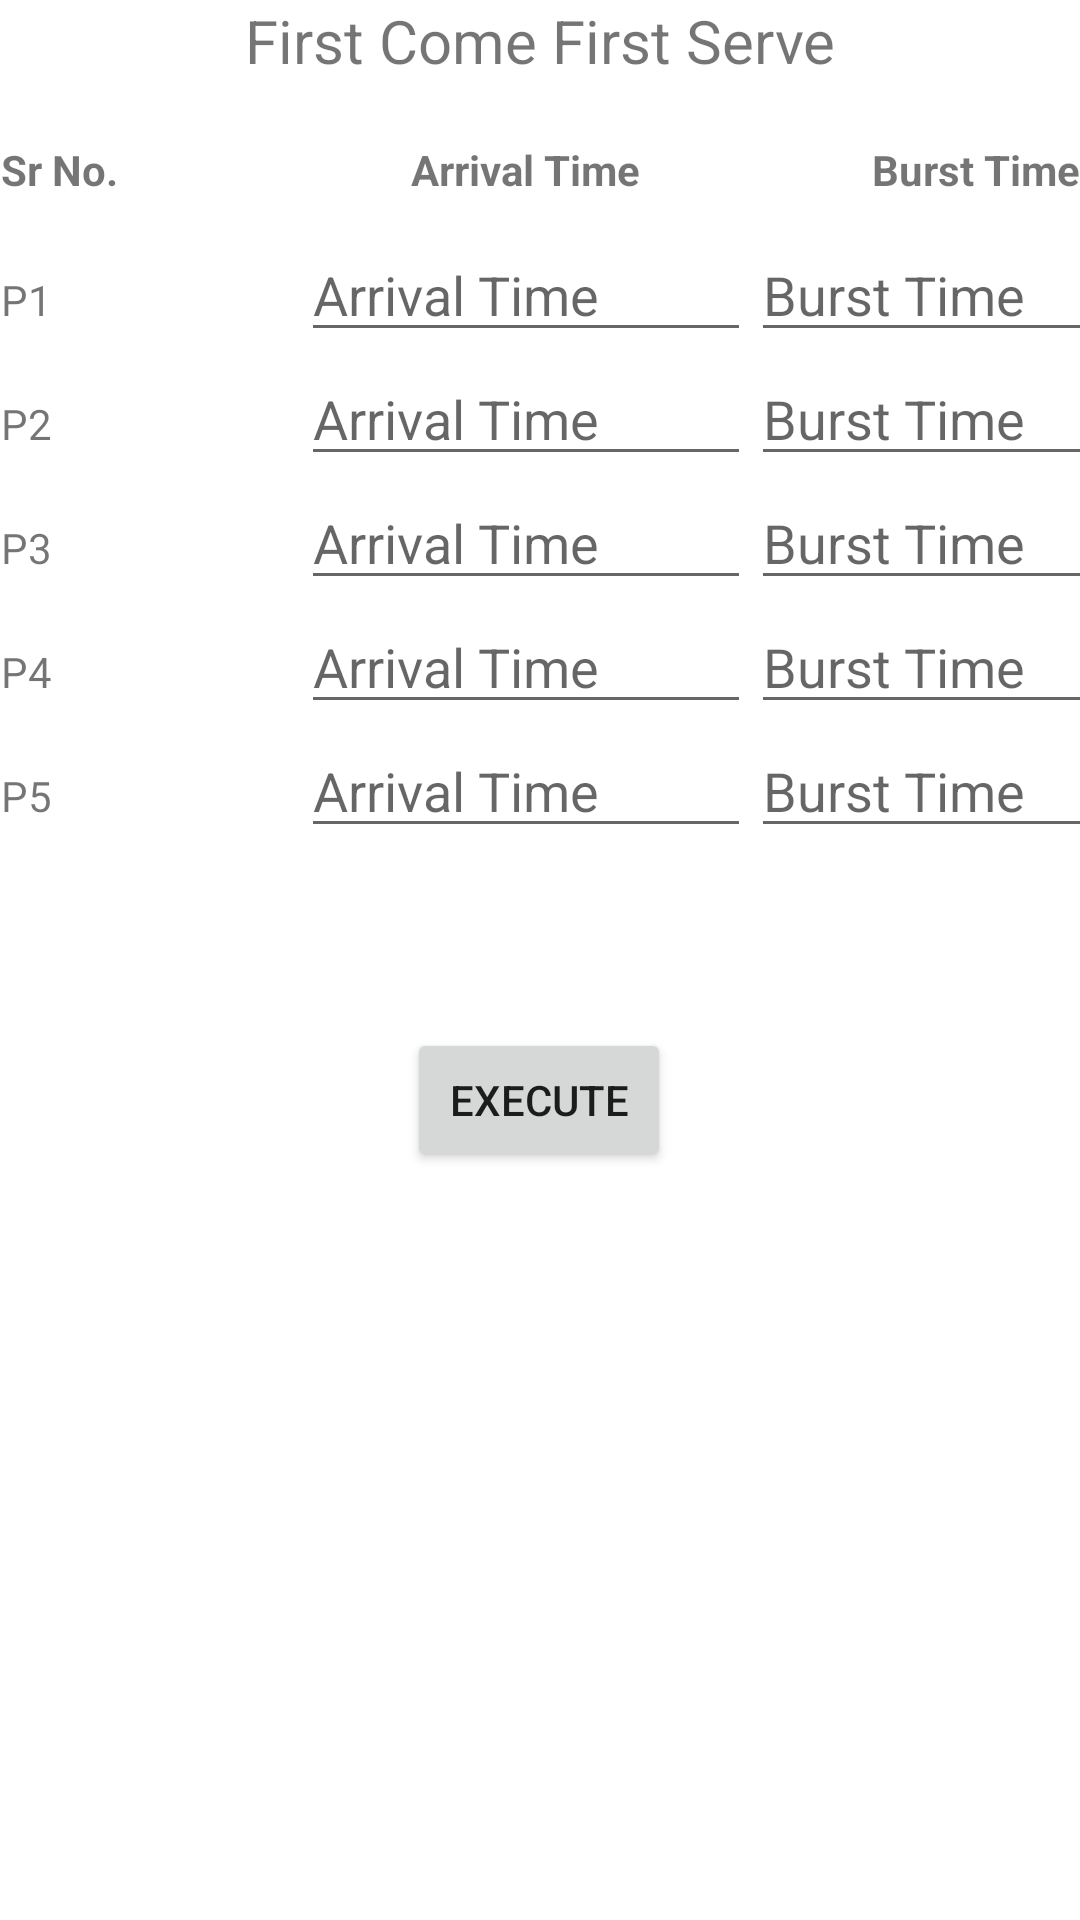

Android layout source for this screen:
<!-- AndroidManifest.xml: application theme Theme.CPUScheduling -->
<!-- res/layout/fragment_fcfs.xml -->
<?xml version="1.0" encoding="utf-8"?>
<androidx.constraintlayout.widget.ConstraintLayout xmlns:android="http://schemas.android.com/apk/res/android"
    xmlns:app="http://schemas.android.com/apk/res-auto"
    xmlns:tools="http://schemas.android.com/tools"
    android:layout_width="match_parent"
    android:layout_height="match_parent"
    tools:context=".ui.round_robin.RRFragment">

    <TextView
        android:id="@+id/title"
        android:layout_width="wrap_content"
        android:layout_height="wrap_content"
        android:text="First Come First Serve"
        tools:layout_editor_absoluteX="130dp"
        tools:layout_editor_absoluteY="270dp"
        android:layout_marginBottom="20dp"
        android:textSize="20dp"
        app:layout_constraintEnd_toEndOf="parent"
        app:layout_constraintStart_toStartOf="parent"
        app:layout_constraintBottom_toTopOf="@id/tableLayout"
        />

    <TableLayout
        android:id="@+id/tableLayout"
        android:layout_width="wrap_content"
        android:layout_height="wrap_content"
        android:layout_marginStart="10dp"
        android:layout_marginEnd="10dp"
        app:layout_constraintEnd_toEndOf="@+id/title"
        app:layout_constraintTop_toTopOf="@+id/title"
        app:layout_constraintStart_toStartOf="@+id/title"
        app:layout_constraintTop_toBottomOf="@+id/title">

        <TableRow
            android:layout_width="match_parent"
            android:layout_height="match_parent"
            android:layout_marginBottom="10dp">

            <TextView
                android:layout_width="100dp"
                android:layout_height="wrap_content"
                android:textStyle="bold"
                android:text="Sr No." />

            <TextView
                android:layout_width="100dp"
                android:layout_height="wrap_content"
                android:layout_gravity="center"
                android:textStyle="bold"
                android:text="Arrival Time" />

            <TextView
                android:layout_width="100dp"
                android:layout_height="wrap_content"
                android:layout_gravity="center"
                android:textStyle="bold"
                android:text="Burst Time" />
        </TableRow>

        <TableRow
            android:layout_width="match_parent"
            android:layout_height="match_parent">

            <TextView
                android:layout_width="100dp"
                android:layout_height="wrap_content"
                android:text="P1" />

            <EditText
                android:id="@+id/AT1"
                android:layout_width="150dp"
                android:layout_height="wrap_content"
                android:ems="10"
                android:hint="Arrival Time"
                android:inputType="number" />

            <EditText
                android:id="@+id/BT1"
                android:layout_width="150dp"
                android:layout_height="wrap_content"
                android:ems="10"
                android:hint="Burst Time"
                android:inputType="number" />
        </TableRow>

        <TableRow
            android:layout_width="match_parent"
            android:layout_height="match_parent">

            <TextView
                android:layout_width="100dp"
                android:layout_height="wrap_content"
                android:text="P2" />

            <EditText
                android:id="@+id/AT2"
                android:layout_width="150dp"
                android:layout_height="wrap_content"
                android:ems="10"
                android:hint="Arrival Time"
                android:inputType="number" />

            <EditText
                android:id="@+id/BT2"
                android:layout_width="150dp"
                android:layout_height="wrap_content"
                android:ems="10"

                android:hint="Burst Time"
                android:inputType="number" />
        </TableRow>

        <TableRow
            android:layout_width="match_parent"
            android:layout_height="match_parent">

            <TextView
                android:layout_width="100dp"
                android:layout_height="wrap_content"

                android:text="P3" />

            <EditText
                android:id="@+id/AT3"
                android:layout_width="150dp"
                android:layout_height="wrap_content"
                android:ems="10"

                android:hint="Arrival Time"
                android:inputType="number" />

            <EditText
                android:id="@+id/BT3"
                android:layout_width="150dp"
                android:layout_height="wrap_content"
                android:ems="10"

                android:hint="Burst Time"
                android:inputType="number" />
        </TableRow>

        <TableRow
            android:layout_width="match_parent"
            android:layout_height="match_parent">

            <TextView
                android:layout_width="100dp"
                android:layout_height="wrap_content"
                android:text="P4" />

            <EditText
                android:id="@+id/AT4"
                android:layout_width="150dp"
                android:layout_height="wrap_content"
                android:ems="10"

                android:hint="Arrival Time"
                android:inputType="number" />

            <EditText
                android:id="@+id/BT4"
                android:layout_width="150dp"
                android:layout_height="wrap_content"
                android:ems="10"
                android:hint="Burst Time"
                android:inputType="number" />
        </TableRow>

        <TableRow
            android:layout_width="match_parent"
            android:layout_height="match_parent">

            <TextView
                android:layout_width="100dp"
                android:layout_height="wrap_content"
                android:text="P5" />

            <EditText
                android:id="@+id/AT5"
                android:layout_width="150dp"
                android:layout_height="wrap_content"
                android:ems="10"
                android:hint="Arrival Time"
                android:inputType="number" />

            <EditText
                android:id="@+id/BT5"
                android:layout_width="150dp"
                android:layout_height="wrap_content"
                android:ems="10"
                android:hint="Burst Time"
                android:inputType="number" />
        </TableRow>
    </TableLayout>

    <Button
        android:id="@+id/button"
        android:layout_width="wrap_content"
        android:layout_height="wrap_content"
        android:layout_marginTop="60dp"
        android:text="Execute"
        app:layout_constraintEnd_toEndOf="@+id/tableLayout"
        app:layout_constraintHorizontal_bias="0.498"
        app:layout_constraintStart_toStartOf="@+id/tableLayout"
        app:layout_constraintTop_toBottomOf="@+id/tableLayout" />
</androidx.constraintlayout.widget.ConstraintLayout>
<!-- resources referenced by this layout -->
<resources>
  <style name="Theme.CPUScheduling" parent="Theme.MaterialComponents.DayNight.NoActionBar">
          
          <item name="colorPrimary">@color/purple_500</item>
          <item name="colorPrimaryVariant">@color/purple_700</item>
          <item name="colorOnPrimary">@color/white</item>
          
          <item name="colorSecondary">@color/teal_200</item>
          <item name="colorSecondaryVariant">@color/teal_700</item>
          <item name="colorOnSecondary">@color/black</item>
          
          <item name="android:statusBarColor" tools:targetApi="l">?attr/colorPrimaryVariant</item>
          
      </style>
  <!-- not gathered from this repository: default colours our renderer supplied (Android Studio template values) -->
  <color name="purple_500">#FF6200EE</color>
  <color name="purple_700">#FF3700B3</color>
  <color name="teal_200">#FF03DAC5</color>
  <color name="teal_700">#FF018786</color>
  <color name="black">#FF000000</color>
  <color name="white">#FFFFFFFF</color>
</resources>
